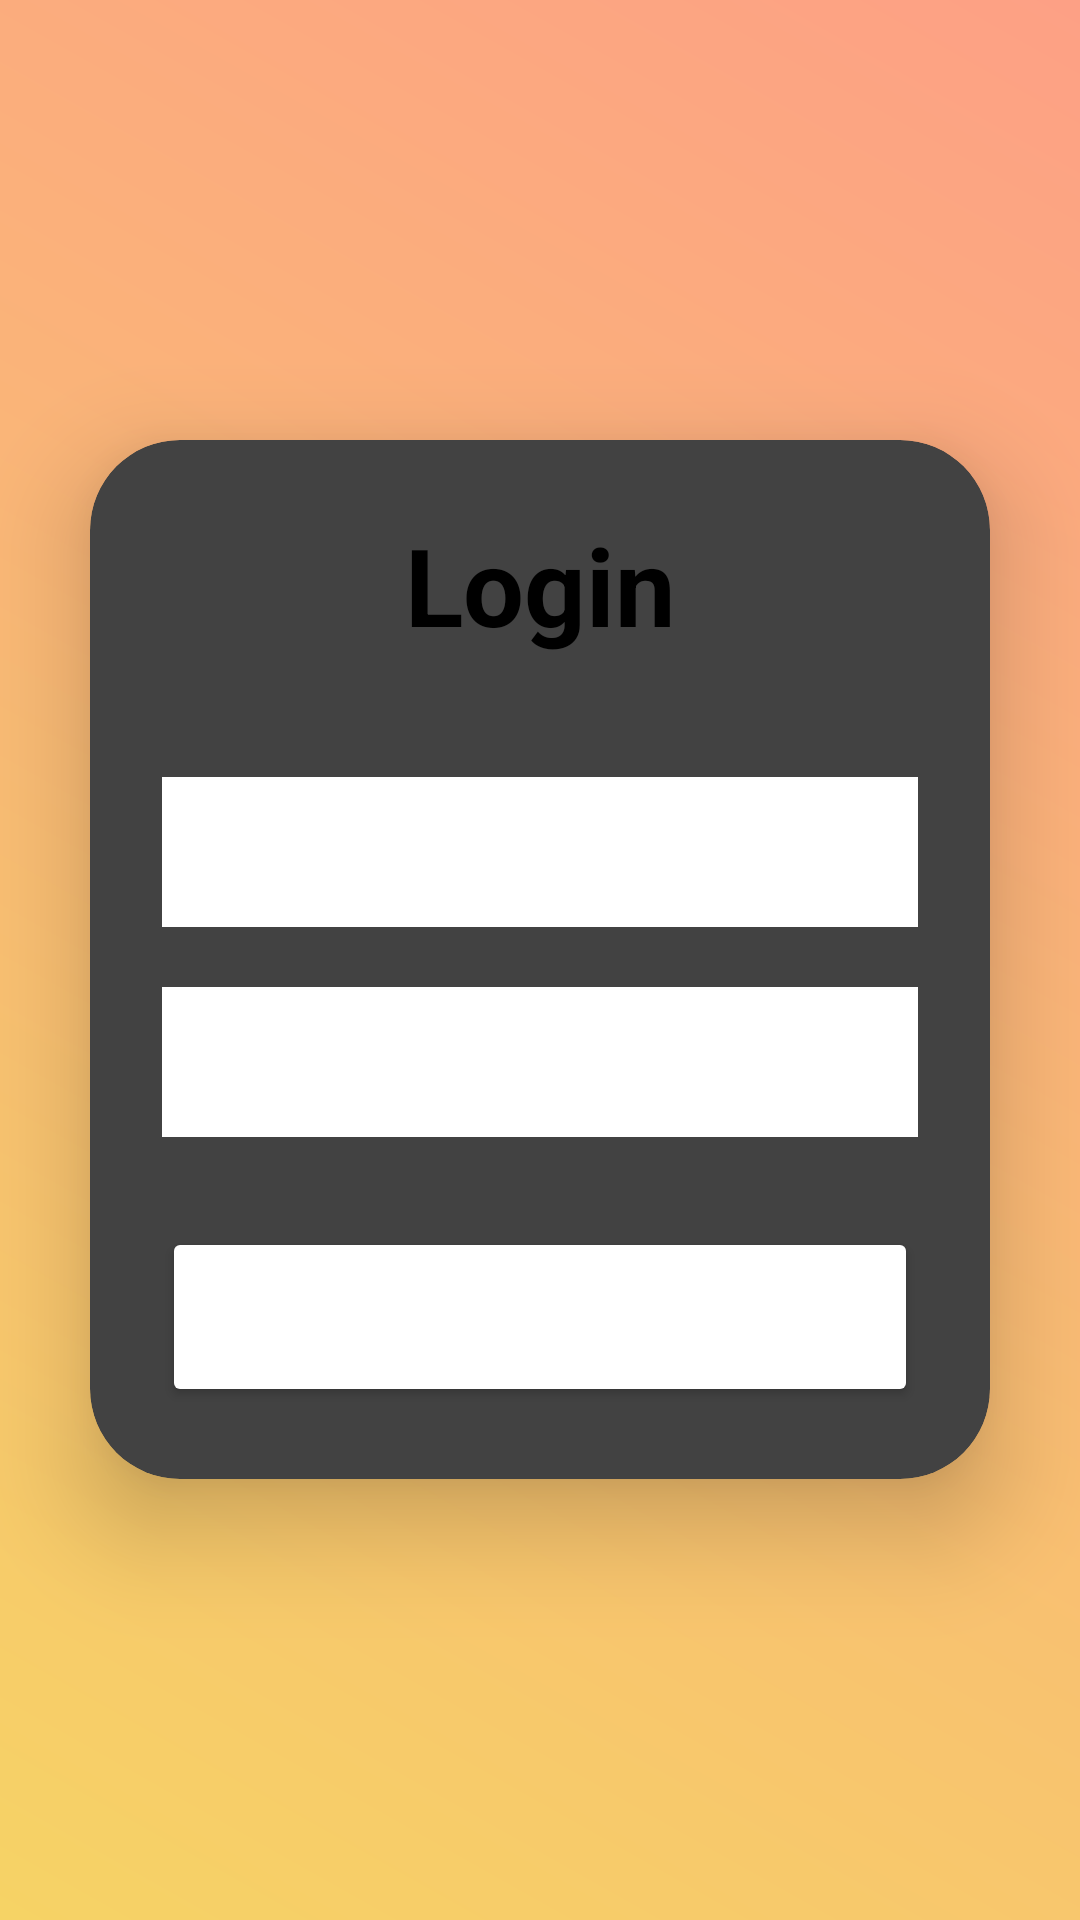

Produce the Android XML layout that renders to this screen, including the resource entries it uses.
<!-- AndroidManifest.xml: application theme Theme.AppCompat -->
<!-- res/layout/login.xml -->
<?xml version="1.0" encoding="utf-8"?>
<LinearLayout
    xmlns:android="http://schemas.android.com/apk/res/android"
    xmlns:app="http://schemas.android.com/apk/res-auto"
    xmlns:tools="http://schemas.android.com/tools"
    android:layout_width="match_parent"
    android:layout_height="match_parent"
    android:orientation="vertical"
    android:gravity="center"
    android:background="@drawable/gradient1"
    tools:context=".fragment.LoginFragment">

    <androidx.cardview.widget.CardView
        android:layout_width="match_parent"
        android:layout_height="wrap_content"
        android:layout_margin="30dp"
        app:cardCornerRadius="30dp"
        app:cardElevation="20dp">

        <LinearLayout
            android:layout_width="match_parent"
            android:layout_height="wrap_content"
            android:orientation="vertical"
            android:layout_gravity="center_horizontal"
            android:padding="24dp"
            android:background="@color/light_yellow">

            <TextView
                android:layout_width="match_parent"
                android:layout_height="wrap_content"
                android:text="Login"
                android:id="@+id/loginText"
                android:textSize="36sp"
                android:textAlignment="center"
                android:textStyle="bold"
                android:textColor="@color/black"/>

            <EditText
                android:layout_width="match_parent"
                android:layout_height="50dp"
                android:id="@+id/username"
                android:background="@color/white"
                android:layout_marginTop="40dp"
                android:padding="8dp"
                android:hint="Username"
                android:textColor="@color/black"
                android:drawablePadding="8dp"/>

            <EditText
                android:layout_width="match_parent"
                android:layout_height="50dp"
                android:id="@+id/password"
                android:layout_marginTop="20dp"
                android:background="@color/white"
                android:inputType="textPassword"
                android:padding="8dp"
                android:hint="Password"
                android:textColor="@color/black"
                android:drawablePadding="8dp"/>

            <Button
                android:id="@+id/loginButton"
                android:layout_width="match_parent"
                android:layout_height="60dp"
                android:layout_marginTop="30dp"
                android:backgroundTint="@color/bisque"
                android:text="Login"
                android:textSize="18sp"
                app:cornerRadius="40dp" />


        </LinearLayout>

    </androidx.cardview.widget.CardView>


</LinearLayout>
<!-- resources referenced by this layout -->
<resources>
  <!-- drawable gradient1 (drawable) -->
  <shape xmlns:android="http://schemas.android.com/apk/res/android">
      <gradient
          android:startColor="#f6d365"
          android:endColor="#fda085"
          android:angle="45" />
  </shape>
  <!-- not gathered from this repository: default colours our renderer supplied (Android Studio template values) -->
  <color name="black">#FF000000</color>
  <color name="white">#FFFFFFFF</color>
</resources>
